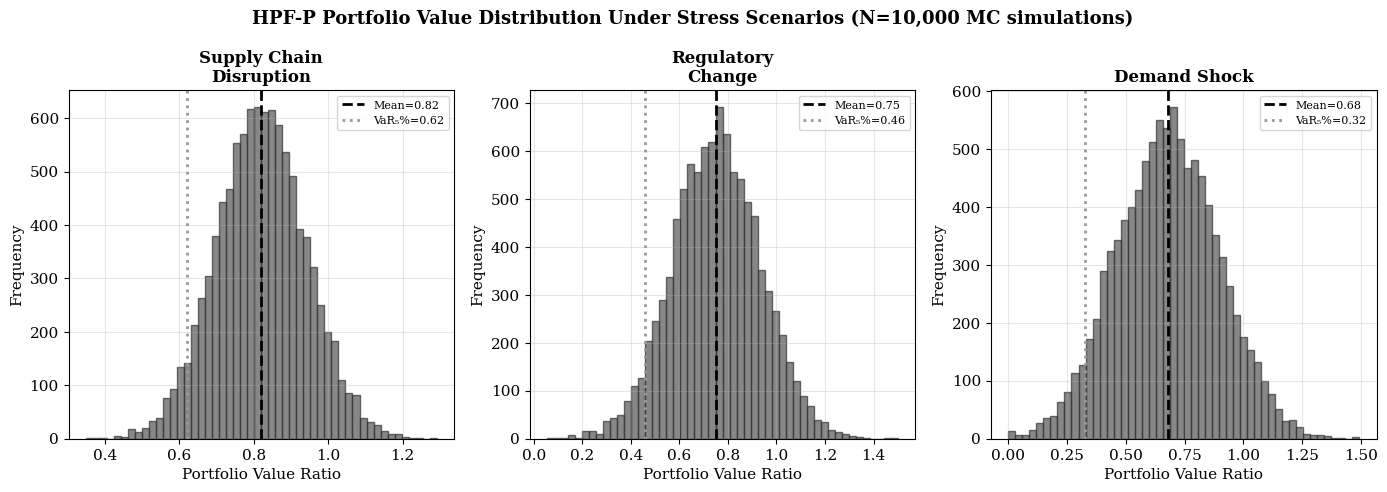
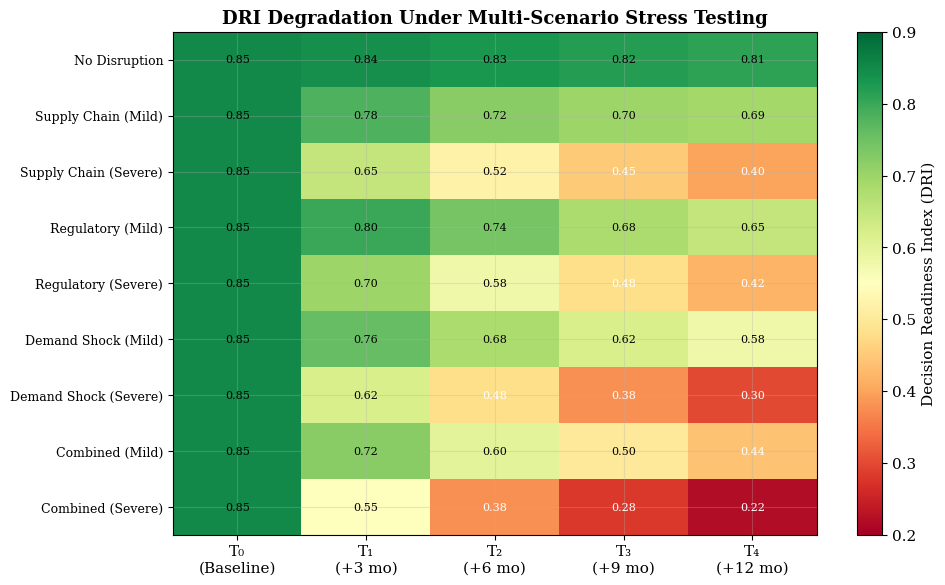
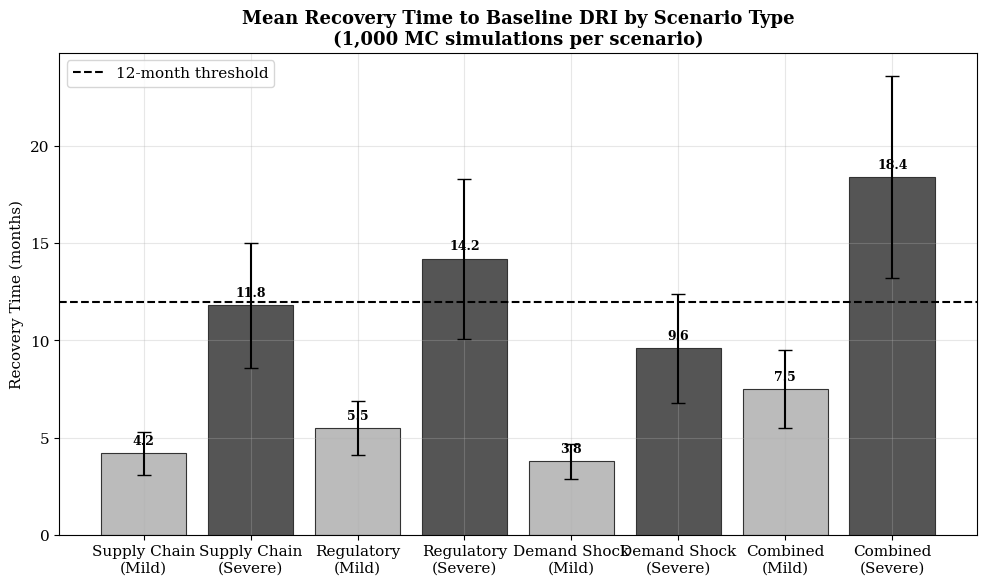
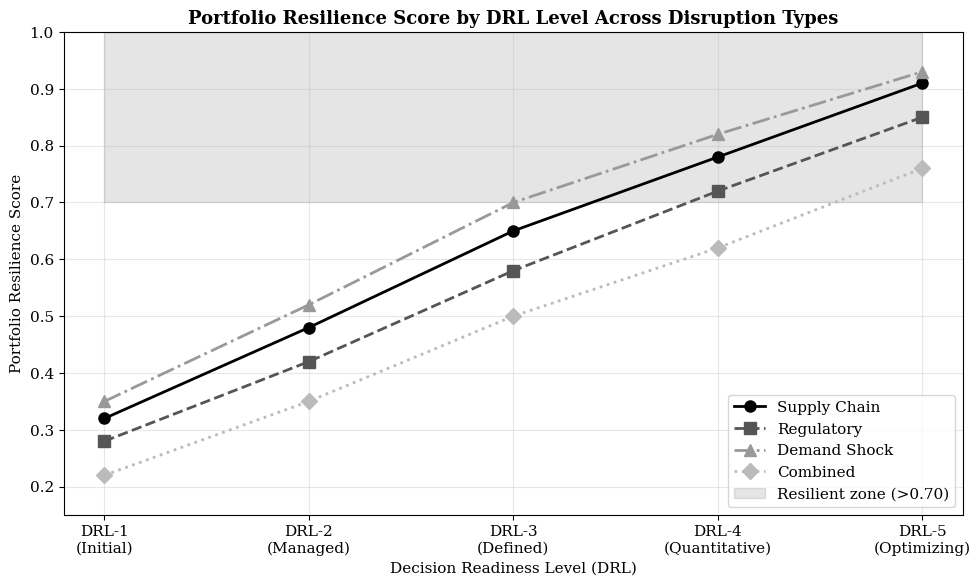

Reproduce these figures in Python, in order.
#!/usr/bin/env python3
"""Analysis for: Multi-Scenario Stress Testing for HPF-P Pharmaceutical Portfolios"""
import matplotlib
matplotlib.use('Agg')
import matplotlib.pyplot as plt
import numpy as np
import os

plt.rcParams.update({
    'figure.figsize': (10, 6),
    'font.family': 'serif',
    'font.size': 11,
    'axes.grid': True,
    'grid.alpha': 0.3,
    'figure.dpi': 150,
    'savefig.bbox': 'tight'
})

np.random.seed(42)
os.makedirs('charts', exist_ok=True)

# --- Chart 1: Portfolio Value Distribution Under Stress Scenarios ---
fig, axes = plt.subplots(1, 3, figsize=(14, 5))
scenarios = ['Supply Chain\nDisruption', 'Regulatory\nChange', 'Demand Shock']
means = [0.82, 0.75, 0.68]
stds = [0.12, 0.18, 0.22]

for ax, scenario, mu, sigma in zip(axes, scenarios, means, stds):
    data = np.random.normal(mu, sigma, 10000)
    data = np.clip(data, 0, 1.5)
    ax.hist(data, bins=50, color='#555', alpha=0.7, edgecolor='#333')
    ax.axvline(mu, color='#000', linestyle='--', linewidth=2, label=f'Mean={mu:.2f}')
    ax.axvline(np.percentile(data, 5), color='#999', linestyle=':', linewidth=2, label=f'VaR₅%={np.percentile(data,5):.2f}')
    ax.set_title(scenario, fontsize=12, fontweight='bold')
    ax.set_xlabel('Portfolio Value Ratio')
    ax.set_ylabel('Frequency')
    ax.legend(fontsize=8)

plt.suptitle('HPF-P Portfolio Value Distribution Under Stress Scenarios (N=10,000 MC simulations)', fontsize=13, fontweight='bold')
plt.tight_layout()
plt.savefig('charts/01-stress-scenario-distributions.png')
plt.close()

# --- Chart 2: DRI Degradation Heatmap Across Scenarios and Time ---
fig, ax = plt.subplots(figsize=(10, 6))
time_periods = ['T₀\n(Baseline)', 'T₁\n(+3 mo)', 'T₂\n(+6 mo)', 'T₃\n(+9 mo)', 'T₄\n(+12 mo)']
scenario_labels = ['No Disruption', 'Supply Chain (Mild)', 'Supply Chain (Severe)',
                   'Regulatory (Mild)', 'Regulatory (Severe)', 
                   'Demand Shock (Mild)', 'Demand Shock (Severe)',
                   'Combined (Mild)', 'Combined (Severe)']

# DRI values degrade differently under each scenario
dri_matrix = np.array([
    [0.85, 0.84, 0.83, 0.82, 0.81],  # baseline
    [0.85, 0.78, 0.72, 0.70, 0.69],
    [0.85, 0.65, 0.52, 0.45, 0.40],
    [0.85, 0.80, 0.74, 0.68, 0.65],
    [0.85, 0.70, 0.58, 0.48, 0.42],
    [0.85, 0.76, 0.68, 0.62, 0.58],
    [0.85, 0.62, 0.48, 0.38, 0.30],
    [0.85, 0.72, 0.60, 0.50, 0.44],
    [0.85, 0.55, 0.38, 0.28, 0.22],
])

im = ax.imshow(dri_matrix, cmap='RdYlGn', aspect='auto', vmin=0.2, vmax=0.9)
ax.set_xticks(range(len(time_periods)))
ax.set_xticklabels(time_periods)
ax.set_yticks(range(len(scenario_labels)))
ax.set_yticklabels(scenario_labels, fontsize=9)

for i in range(len(scenario_labels)):
    for j in range(len(time_periods)):
        ax.text(j, i, f'{dri_matrix[i,j]:.2f}', ha='center', va='center', fontsize=8,
                color='white' if dri_matrix[i,j] < 0.5 else 'black')

plt.colorbar(im, ax=ax, label='Decision Readiness Index (DRI)')
ax.set_title('DRI Degradation Under Multi-Scenario Stress Testing', fontsize=13, fontweight='bold')
plt.tight_layout()
plt.savefig('charts/02-dri-degradation-heatmap.png')
plt.close()

# --- Chart 3: Recovery Time Comparison ---
fig, ax = plt.subplots(figsize=(10, 6))
scenarios_bar = ['Supply Chain\n(Mild)', 'Supply Chain\n(Severe)', 'Regulatory\n(Mild)', 
                 'Regulatory\n(Severe)', 'Demand Shock\n(Mild)', 'Demand Shock\n(Severe)',
                 'Combined\n(Mild)', 'Combined\n(Severe)']
recovery_months = [4.2, 11.8, 5.5, 14.2, 3.8, 9.6, 7.5, 18.4]
recovery_std = [1.1, 3.2, 1.4, 4.1, 0.9, 2.8, 2.0, 5.2]

colors = ['#bbb', '#555', '#bbb', '#555', '#bbb', '#555', '#bbb', '#555']
bars = ax.bar(scenarios_bar, recovery_months, yerr=recovery_std, capsize=5,
              color=colors, edgecolor='#333', linewidth=0.8)

ax.axhline(y=12, color='#000', linestyle='--', linewidth=1.5, label='12-month threshold')
ax.set_ylabel('Recovery Time (months)')
ax.set_title('Mean Recovery Time to Baseline DRI by Scenario Type\n(1,000 MC simulations per scenario)', fontsize=13, fontweight='bold')
ax.legend()

for bar, val in zip(bars, recovery_months):
    ax.text(bar.get_x() + bar.get_width()/2., bar.get_height() + 0.3, f'{val:.1f}',
            ha='center', va='bottom', fontsize=9, fontweight='bold')

plt.tight_layout()
plt.savefig('charts/03-recovery-time-comparison.png')
plt.close()

# --- Chart 4: Portfolio Resilience Score vs DRL Level ---
fig, ax = plt.subplots(figsize=(10, 6))
drl_levels = [1, 2, 3, 4, 5]
resilience_supply = [0.32, 0.48, 0.65, 0.78, 0.91]
resilience_regulatory = [0.28, 0.42, 0.58, 0.72, 0.85]
resilience_demand = [0.35, 0.52, 0.70, 0.82, 0.93]
resilience_combined = [0.22, 0.35, 0.50, 0.62, 0.76]

ax.plot(drl_levels, resilience_supply, 'o-', color='#000', linewidth=2, markersize=8, label='Supply Chain')
ax.plot(drl_levels, resilience_regulatory, 's--', color='#555', linewidth=2, markersize=8, label='Regulatory')
ax.plot(drl_levels, resilience_demand, '^-.', color='#999', linewidth=2, markersize=8, label='Demand Shock')
ax.plot(drl_levels, resilience_combined, 'D:', color='#bbb', linewidth=2, markersize=8, label='Combined')

ax.fill_between(drl_levels, 0.7, 1.0, alpha=0.1, color='#000', label='Resilient zone (>0.70)')
ax.set_xlabel('Decision Readiness Level (DRL)')
ax.set_ylabel('Portfolio Resilience Score')
ax.set_title('Portfolio Resilience Score by DRL Level Across Disruption Types', fontsize=13, fontweight='bold')
ax.set_xticks(drl_levels)
ax.set_xticklabels(['DRL-1\n(Initial)', 'DRL-2\n(Managed)', 'DRL-3\n(Defined)', 'DRL-4\n(Quantitative)', 'DRL-5\n(Optimizing)'])
ax.legend()
ax.set_ylim(0.15, 1.0)
plt.tight_layout()
plt.savefig('charts/04-resilience-vs-drl.png')
plt.close()

print("All 4 charts generated successfully.")
